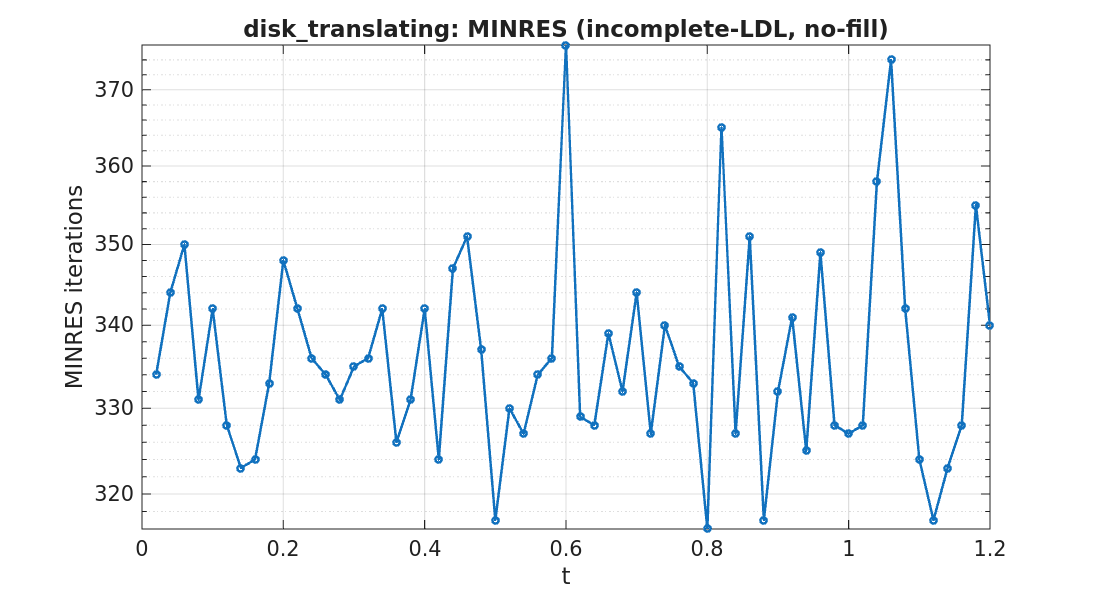

The data file committed next to this chart (first rows):
timestep, iterations
1, 334
2, 344
3, 350
4, 331
5, 342
6, 328
7, 323
8, 324
9, 333
10, 348
11, 342
12, 336
13, 334
14, 331
15, 335
16, 336
17, 342
18, 326
19, 331
20, 342
21, 324
22, 347
23, 351
24, 337
25, 317
26, 330
27, 327
28, 334
29, 336
30, 376
31, 329
32, 328
33, 339
34, 332
35, 344
36, 327
37, 340
38, 335
39, 333
40, 316
41, 365
42, 327
43, 351
44, 317
45, 332
46, 341
47, 325
48, 349
49, 328
50, 327
51, 328
52, 358
53, 374
54, 342
55, 324
56, 317
57, 323
58, 328
59, 355
60, 340
